Run: headless pygame with SDL's dummy video driver; simulated clock (each Clock.tick advances the game by its frame time, no real sleeping); random seed 0; keys injected as events and as key.get_pressed() state; no mouse input.
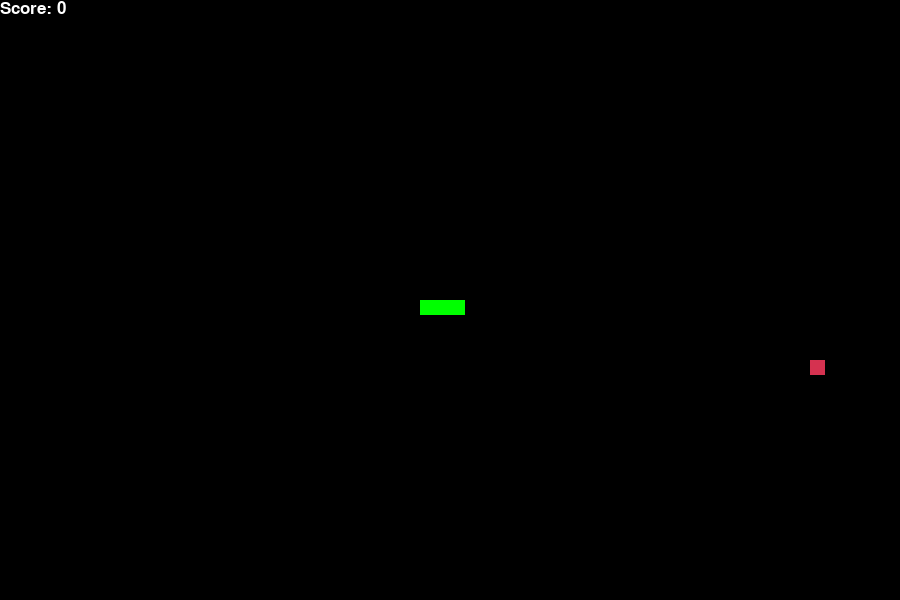
Frame 1 of 3 · flips 1–60 · no input
Frame 2 of 3 · flips 61–180 · tapped SPACE, RETURN · held RIGHT (→), D · screen unchanged from frame 1, image omitted
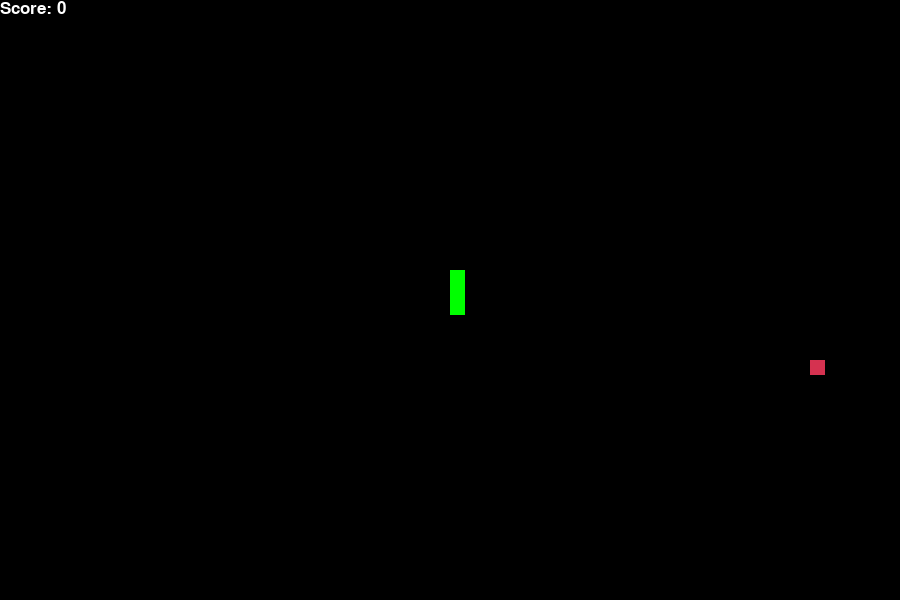
Frame 3 of 3 · flips 181–300 · held DOWN (↓), S

The pygame program that drew these frames:

import pygame
import random

# Cores
white = (255, 255, 255)
black = (0, 0, 0)
red = (213, 50, 80)
green = (0, 255, 0)
blue = (50, 153, 213)

class Apple:
    def __init__(self, windowWidth, windowHeight, size):
        self.width = windowWidth
        self.height = windowHeight
        self.size = size

        self.change_location()
    
    def change_location(self):
        #Garante que está dentro da GRID do jogo
        self.x = random.randint(0, (self.width - self.size) // self.size ) * self.size
        self.y = random.randint(0, (self.height - self.size) // self.size ) * self.size
    
    def draw_apple(self, screen):
        pygame.draw.rect(screen, red, [self.x, self.y, self.size, self.size])

class Player:
    def __init__(self, length, x, y):
        self.snake_block = 15
        self.snake_speed = 8
        self.length = length
        self.x = (x // self.snake_block) * self.snake_block
        self.y = (y // self.snake_block) * self.snake_block
        self.x_change = self.snake_block
        self.y_change = 0
        self.snake_list = []

        for i in range(length):
            self.snake_list.insert(0, [self.x - i * self.snake_block, self.y])

    
    def draw_snake(self, screen):
        for x in self.snake_list:
            pygame.draw.rect(screen, green, [x[0], x[1], self.snake_block, self.snake_block])
    
    def change_direction(self, key):
            if key == pygame.K_LEFT:
                self.x_change = -self.snake_block
                self.y_change = 0
            elif key == pygame.K_RIGHT:
                self.x_change = self.snake_block
                self.y_change = 0
            elif key == pygame.K_UP:
                self.y_change = -self.snake_block
                self.x_change = 0
            elif key == pygame.K_DOWN:
                self.y_change = self.snake_block
                self.x_change = 0

    def move_snake(self, width, height):
        self.x += self.x_change
        self.y += self.y_change

        if self.x >= width:
            self.x = 0
        elif self.x < 0:
            self.x = width - self.snake_block
        
        if self.y >= height:
            self.y = 0
        elif self.y < 0:
            self.y = height - self.snake_block

        snake_Head = []
        snake_Head.append(self.x)
        snake_Head.append(self.y)
        self.snake_list.append(snake_Head)
        if len(self.snake_list) > self.length:
            del self.snake_list[0]
        
    
    def check_food_be_eaten(self, apple: Apple) -> int:
        
        if [apple.x, apple.y] in self.snake_list:
            self.length += 1
            apple.change_location()
            return 1
        
        return 0
    
    def on_collision(self, app):
        for i in range(0, len(self.snake_list) - 1):
            if self.snake_list[-1] == self.snake_list[i]:
                return True
        
        return False

class App:
    #Tamanho da tela
    windowWidth = 900
    windowHeight = 600

    def __init__(self):
        self.running = True
        self.screen = None
        self.score = 0
        self.clock = None
        self.player = Player(3, self.windowWidth/2, self.windowHeight/2)
        self.food = Apple(self.windowWidth, self.windowHeight, self.player.snake_block)

    def on_init(self):
        pygame.init()
        self.screen = pygame.display.set_mode((self.windowWidth, self.windowHeight))
        pygame.display.set_caption('Snake Game')
        self.clock = pygame.time.Clock()
        self.running = True

    def game_over(self):
        self.screen.fill("black")
        font_style = pygame.font.SysFont("bahnschrift", 25)
        message = font_style.render("Game Over! Press Q-Quit or C-Play Again", True, red)
        text_rect = message.get_rect(center=(self.windowWidth // 2, self.windowHeight // 2))
        self.screen.blit(message, text_rect)
        pygame.display.update()

        waiting = True
        while waiting:
            for event in pygame.event.get():
                if event.type == pygame.QUIT:
                    self.running = False
                    waiting = False
                elif event.type == pygame.KEYDOWN:
                    if event.key == pygame.K_q:
                        self.running = False
                        waiting = False
                    elif event.key == pygame.K_c:
                        self.__init__()   # Reinicia o jogo
                        self.on_execute()
                        waiting = False

    def draw_game(self):
        # Preenche a tela para não ter nada do frame anterior
        self.screen.fill("black")
        self.player.draw_snake(self.screen)
        self.food.draw_apple(self.screen)
        self.draw_score()
        pygame.display.flip()

    def draw_score(self):
        font_style = pygame.font.SysFont("bahnschrift", 25)
        text = font_style.render("Score: " + str(self.score), True, white)
        self.screen.blit(text, (0, 0))

    def on_execute(self):
        self.on_init()

        while self.running:
            for event in pygame.event.get():
                if event.type == pygame.QUIT:
                    self.running = False
                elif event.type == pygame.KEYDOWN:
                    self.player.change_direction(event.key)
            
            self.player.move_snake(self.windowWidth, self.windowHeight)
            self.score += self.player.check_food_be_eaten(self.food)
            
            if self.player.on_collision(self):
                self.game_over()
            else:
                self.draw_game()

            self.clock.tick(self.player.snake_speed)

        pygame.quit()

    def get_display_size(self) -> tuple:
        return (self.windowWidth, self.windowHeight)

if __name__ == "__main__":
    app = App()
    app.on_execute()
